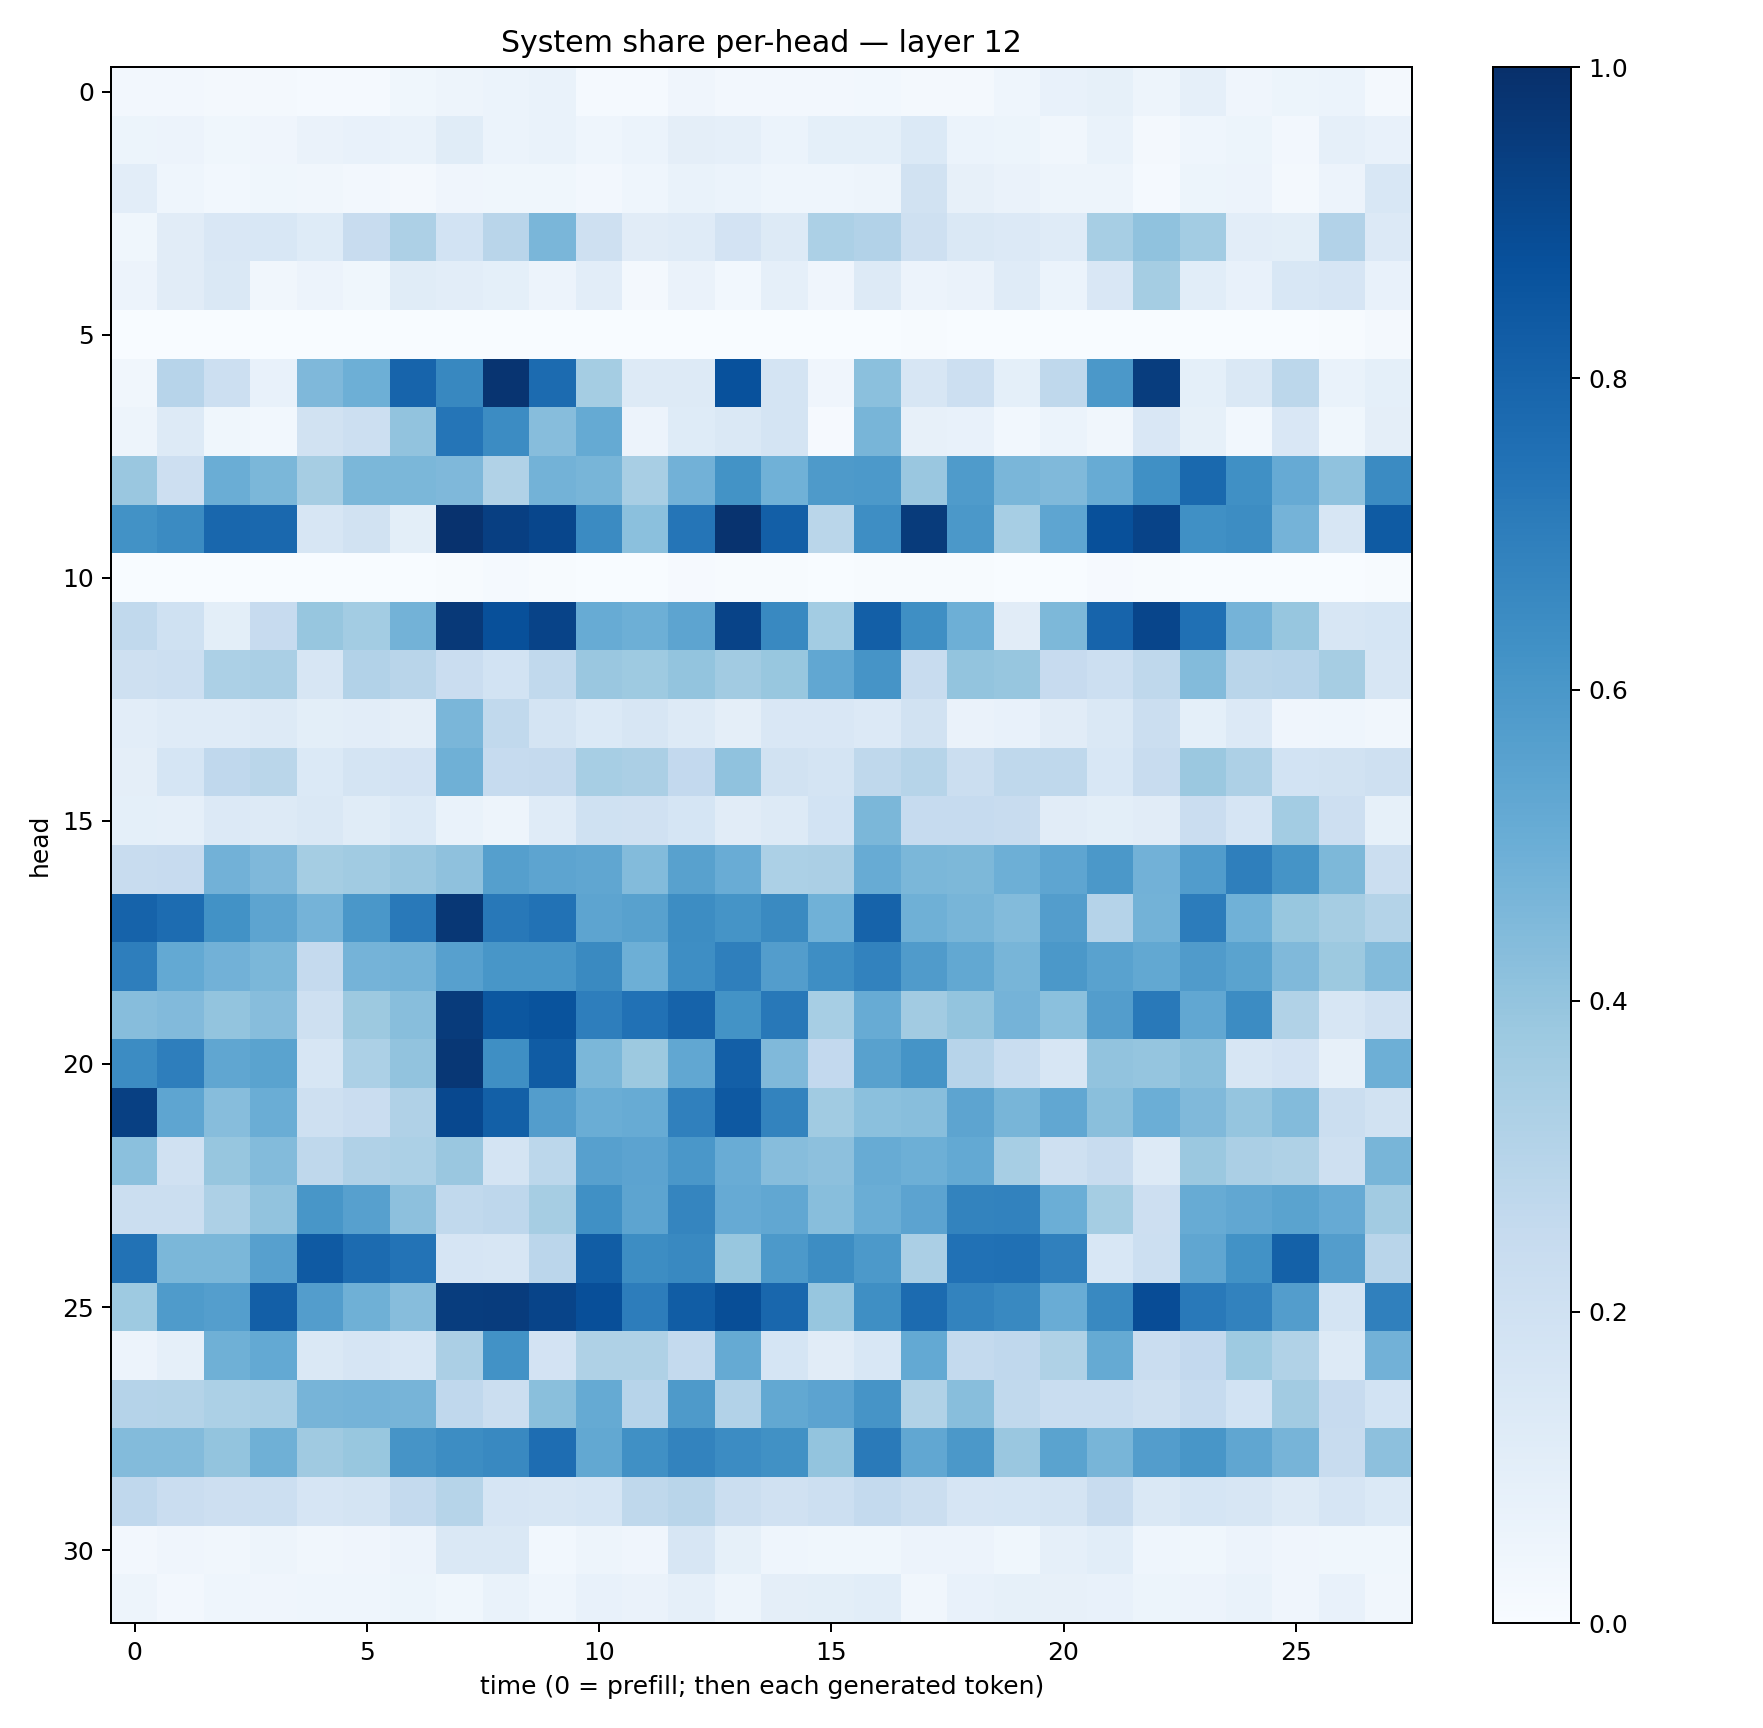

Data behind this chart, as committed beside it:
0.024570648, 0.023958078, 0.019244734, 0.0164208, 0.013319483, 0.015266214, 0.03813489, 0.050574638, 0.058908142, 0.06706073, 0.013677733, 0.014348336, 0.04007167, 0.026404995, 0.027320884, 0.025913052, 0.029502627, 0.018134067, 0.020729806, 0.043176968, 0.07430117, 0.08305309, 0.049561772, 0.08825628
0.05152, 0.057, 0.03823, 0.0408, 0.06597, 0.07781, 0.06881, 0.117, 0.06035, 0.06919, 0.04612, 0.0607, 0.09485, 0.08658, 0.06123, 0.09092, 0.09301, 0.1379, 0.05982, 0.05167, 0.03488, 0.06645, 0.02332, 0.04347
0.1038, 0.04355, 0.03062, 0.03639, 0.03481, 0.02392, 0.02104, 0.04054, 0.0353, 0.03614, 0.02574, 0.04604, 0.06665, 0.06123, 0.0463, 0.0458, 0.04703, 0.1926, 0.07856, 0.06522, 0.05054, 0.04911, 0.0142, 0.05092
0.03876, 0.1101, 0.1501, 0.1536, 0.1238, 0.2392, 0.3259, 0.1837, 0.2916, 0.4617, 0.2087, 0.1099, 0.1191, 0.1808, 0.132, 0.3295, 0.311, 0.2108, 0.1445, 0.1367, 0.12, 0.3443, 0.4082, 0.3568
0.05828, 0.1112, 0.1417, 0.03235, 0.05572, 0.03904, 0.1152, 0.1025, 0.09362, 0.05818, 0.1029, 0.02333, 0.06341, 0.03034, 0.0864, 0.0417, 0.1316, 0.05832, 0.06628, 0.1174, 0.05867, 0.1503, 0.3536, 0.1068
0.0005478, 0.002344, 0.003126, 0.002294, 0.0002676, 0.0008478, 0.00029, 0.0007321, 0.000504, 0.0005371, 0.0008819, 0.001338, 0.0008775, 0.001551, 0.0009404, 0.001544, 0.0009954, 0.004297, 0.002004, 0.00323, 0.000114, 0.0003155, 0.0002114, 0.0006105
0.03482, 0.293, 0.2164, 0.07117, 0.4509, 0.4948, 0.7969, 0.664, 0.9829, 0.7722, 0.3542, 0.1294, 0.1326, 0.8711, 0.1729, 0.03961, 0.4186, 0.1595, 0.2158, 0.09251, 0.2708, 0.5939, 0.9492, 0.09145
0.04982, 0.1299, 0.0384, 0.02753, 0.1893, 0.2169, 0.4038, 0.7312, 0.6474, 0.4325, 0.5172, 0.05801, 0.1226, 0.1444, 0.1778, 0.008115, 0.4682, 0.08048, 0.07098, 0.02971, 0.05932, 0.03475, 0.1514, 0.08419
0.3863, 0.2127, 0.5017, 0.4587, 0.3508, 0.4591, 0.4608, 0.4527, 0.3132, 0.4773, 0.4671, 0.3418, 0.4816, 0.6174, 0.4859, 0.5893, 0.5917, 0.3849, 0.5837, 0.4618, 0.4471, 0.5097, 0.6322, 0.7803
0.6224, 0.6488, 0.787, 0.783, 0.1625, 0.1891, 0.1009, 0.9913, 0.9378, 0.9132, 0.6498, 0.4185, 0.7314, 0.9859, 0.8188, 0.2874, 0.6405, 0.9557, 0.5942, 0.3469, 0.5385, 0.8759, 0.9221, 0.6291
0.001764, 0.001605, 0.001506, 0.002236, 0.0003726, 0.0004445, 0.001467, 0.007041, 0.01425, 0.005835, 0.0005393, 0.002397, 0.01123, 0.006275, 0.004222, 0.001989, 0.005259, 0.006366, 0.006767, 0.000456, 0.0005925, 0.008842, 0.007259, 0.001261
0.2644, 0.2007, 0.09999, 0.2427, 0.3936, 0.358, 0.479, 0.9629, 0.8786, 0.9228, 0.51, 0.4934, 0.5405, 0.9237, 0.6572, 0.3571, 0.8175, 0.6342, 0.4937, 0.1115, 0.4555, 0.8003, 0.9179, 0.751
0.2033, 0.2156, 0.3317, 0.3365, 0.1609, 0.3114, 0.2901, 0.227, 0.1859, 0.2648, 0.3854, 0.3742, 0.4003, 0.3623, 0.3869, 0.5296, 0.6105, 0.2391, 0.4023, 0.3923, 0.2444, 0.2177, 0.2708, 0.4381
0.105, 0.1197, 0.1177, 0.1268, 0.09847, 0.1035, 0.0947, 0.4637, 0.2643, 0.1794, 0.1373, 0.1567, 0.1294, 0.09689, 0.149, 0.1506, 0.1365, 0.1949, 0.06348, 0.07068, 0.1117, 0.1466, 0.2202, 0.09265
0.09401, 0.1681, 0.2681, 0.2866, 0.1398, 0.1764, 0.1824, 0.4914, 0.2473, 0.2522, 0.3474, 0.3353, 0.2596, 0.4069, 0.1918, 0.1765, 0.2699, 0.2972, 0.2219, 0.2712, 0.2722, 0.1539, 0.2377, 0.3828
0.09147, 0.0895, 0.1347, 0.1324, 0.1482, 0.1164, 0.1378, 0.06807, 0.04959, 0.1182, 0.2015, 0.1991, 0.1714, 0.1129, 0.1275, 0.1856, 0.4576, 0.2467, 0.2498, 0.2407, 0.1115, 0.09875, 0.1095, 0.2271
0.2375, 0.2434, 0.4832, 0.4525, 0.3518, 0.364, 0.3831, 0.4134, 0.5633, 0.5427, 0.5348, 0.4382, 0.5577, 0.5052, 0.3316, 0.3352, 0.5079, 0.4596, 0.4546, 0.4954, 0.5379, 0.5969, 0.4827, 0.576
0.8021, 0.7689, 0.6237, 0.5425, 0.4739, 0.5981, 0.7169, 0.9711, 0.7193, 0.7448, 0.5426, 0.557, 0.6423, 0.6166, 0.6543, 0.4862, 0.8022, 0.4902, 0.4674, 0.4401, 0.5733, 0.3047, 0.4773, 0.7042
0.6974, 0.5222, 0.4818, 0.4583, 0.2535, 0.4752, 0.4791, 0.5622, 0.6021, 0.6045, 0.655, 0.4945, 0.6386, 0.694, 0.5712, 0.6396, 0.6818, 0.5809, 0.524, 0.465, 0.5966, 0.5541, 0.5273, 0.5816
0.4331, 0.4429, 0.399, 0.4332, 0.2075, 0.3772, 0.4267, 0.9563, 0.8477, 0.8637, 0.6959, 0.7489, 0.8021, 0.6179, 0.7212, 0.3475, 0.5091, 0.36, 0.4017, 0.4756, 0.4216, 0.5724, 0.7162, 0.5307
0.6455, 0.6974, 0.5335, 0.5469, 0.1597, 0.332, 0.4049, 0.9694, 0.6331, 0.8299, 0.4594, 0.3779, 0.5306, 0.8179, 0.4485, 0.2592, 0.5565, 0.6161, 0.296, 0.2318, 0.159, 0.4027, 0.3972, 0.4256
0.9373, 0.537, 0.433, 0.5013, 0.2076, 0.2285, 0.32, 0.906, 0.8161, 0.5729, 0.5009, 0.5085, 0.6878, 0.8434, 0.6781, 0.3649, 0.4189, 0.4289, 0.5422, 0.4684, 0.5305, 0.4257, 0.4993, 0.4489
0.4199, 0.1974, 0.3927, 0.4386, 0.2698, 0.3176, 0.3305, 0.3837, 0.179, 0.2799, 0.5603, 0.5443, 0.5995, 0.5062, 0.4322, 0.4161, 0.5098, 0.494, 0.5205, 0.3461, 0.2054, 0.2389, 0.1254, 0.3792
0.2236, 0.2192, 0.3277, 0.4058, 0.6031, 0.562, 0.4177, 0.262, 0.2741, 0.3479, 0.6294, 0.5414, 0.6692, 0.5142, 0.5296, 0.429, 0.5029, 0.5443, 0.6789, 0.6821, 0.4971, 0.3525, 0.2125, 0.511
0.7454, 0.4575, 0.4595, 0.5599, 0.8363, 0.7729, 0.7416, 0.1645, 0.1611, 0.2814, 0.828, 0.6418, 0.6589, 0.387, 0.5907, 0.6445, 0.5932, 0.3323, 0.7487, 0.7503, 0.6903, 0.1561, 0.2169, 0.5349
0.3735, 0.5858, 0.5685, 0.8196, 0.5737, 0.4914, 0.4332, 0.9485, 0.9529, 0.9205, 0.8815, 0.7001, 0.8245, 0.8852, 0.789, 0.3913, 0.6344, 0.772, 0.6761, 0.6589, 0.504, 0.6599, 0.8872, 0.7177
0.05535, 0.08722, 0.4917, 0.5229, 0.1453, 0.1657, 0.153, 0.3339, 0.6222, 0.1816, 0.3224, 0.323, 0.2543, 0.5179, 0.1703, 0.1104, 0.1552, 0.5215, 0.2576, 0.2657, 0.3226, 0.5166, 0.2281, 0.2585
0.3039, 0.3076, 0.3299, 0.3368, 0.4692, 0.473, 0.4699, 0.2691, 0.2261, 0.4231, 0.5192, 0.2949, 0.5871, 0.3099, 0.5252, 0.5458, 0.6117, 0.3133, 0.429, 0.2649, 0.2319, 0.2334, 0.2074, 0.2463
0.4409, 0.4395, 0.399, 0.4917, 0.3693, 0.3868, 0.6107, 0.6429, 0.6592, 0.7649, 0.5247, 0.6307, 0.6759, 0.6474, 0.6251, 0.402, 0.712, 0.5311, 0.597, 0.3857, 0.5476, 0.466, 0.5703, 0.6048
0.2668, 0.2291, 0.2137, 0.2153, 0.1667, 0.1753, 0.2543, 0.2982, 0.1656, 0.1616, 0.1681, 0.2733, 0.2914, 0.2264, 0.1992, 0.216, 0.2573, 0.225, 0.1679, 0.1695, 0.1757, 0.2376, 0.1419, 0.1695
0.02578, 0.03933, 0.03511, 0.04977, 0.0343, 0.04205, 0.05745, 0.1427, 0.1481, 0.02981, 0.04989, 0.04048, 0.1576, 0.08307, 0.04431, 0.0377, 0.03555, 0.05592, 0.05733, 0.03625, 0.08935, 0.1064, 0.04375, 0.03841
0.04722, 0.02653, 0.04636, 0.04274, 0.04472, 0.04323, 0.05122, 0.0382, 0.06787, 0.0443, 0.07593, 0.06353, 0.08642, 0.04714, 0.09427, 0.09939, 0.1075, 0.03452, 0.07609, 0.08466, 0.07856, 0.07422, 0.05462, 0.05537
